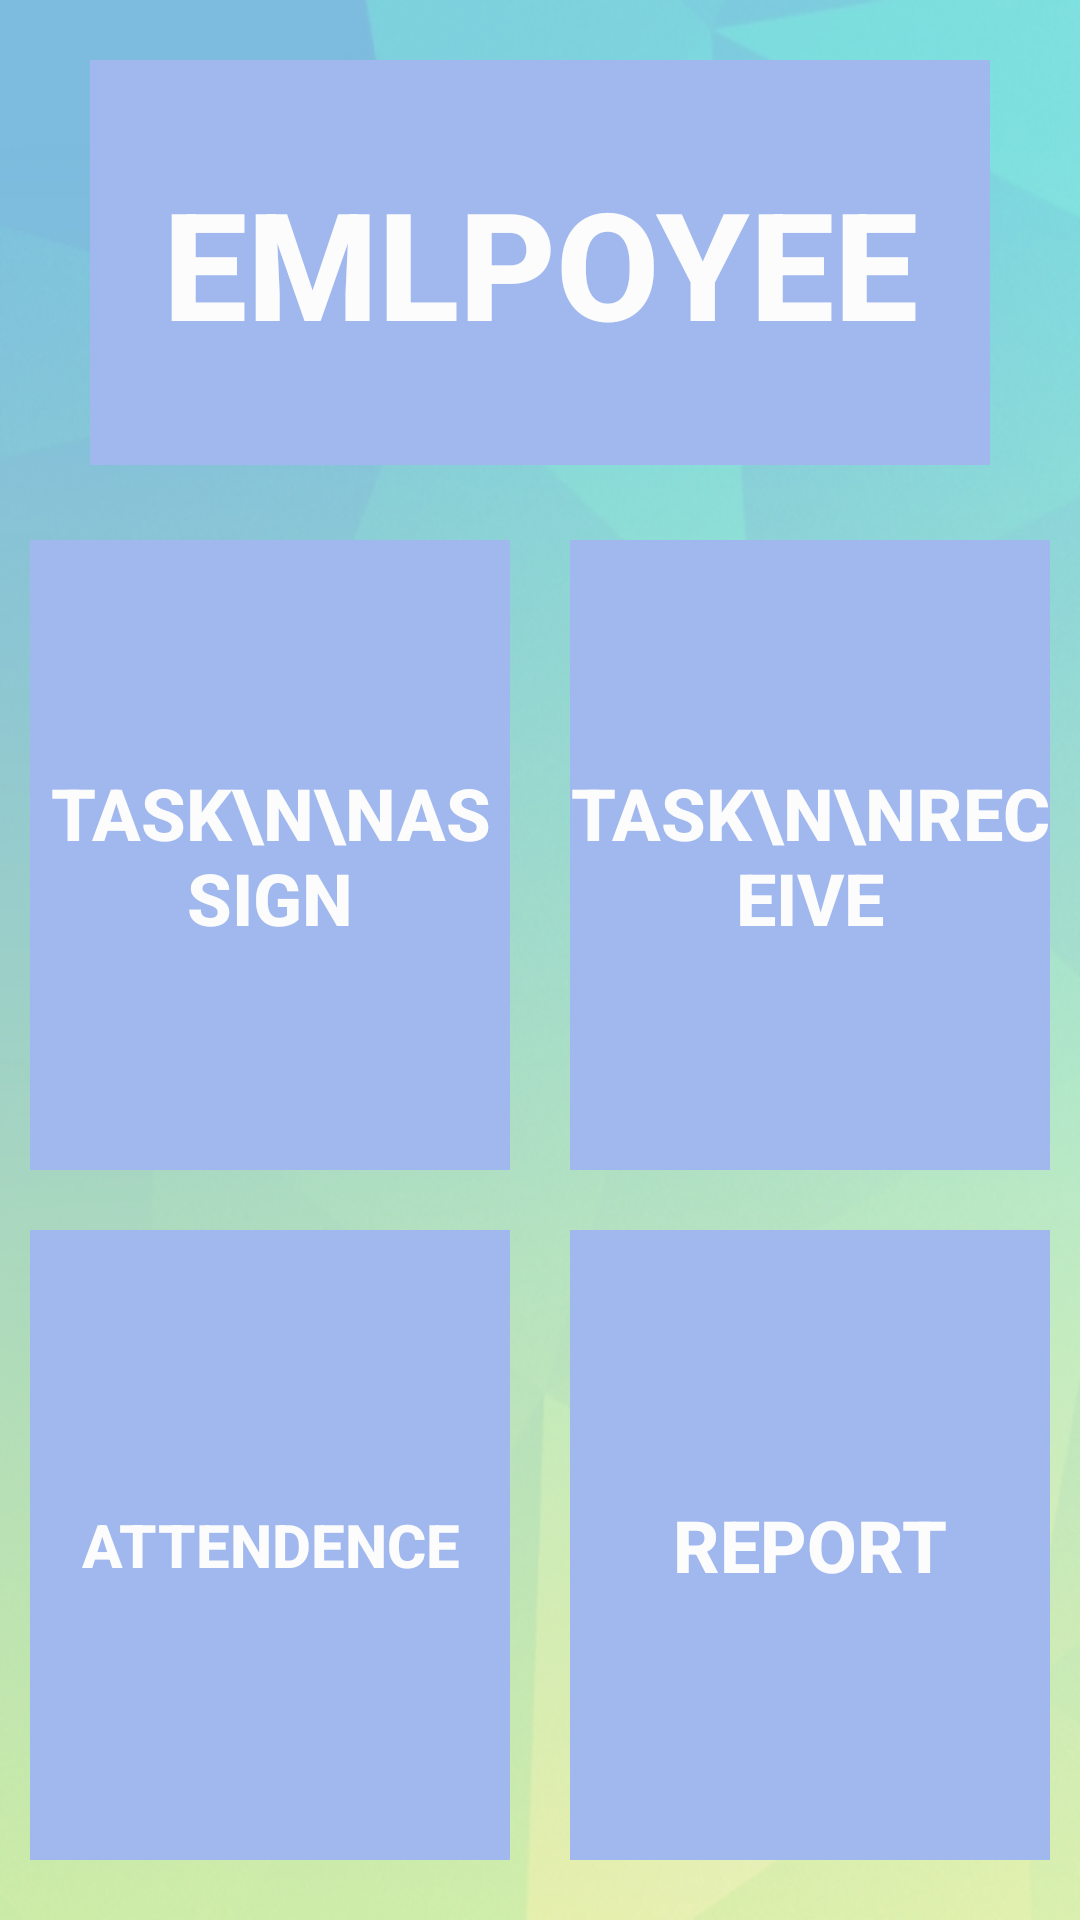

Layout XML and referenced resources for this Android screen:
<!-- AndroidManifest.xml: application theme AppTheme -->
<!-- res/layout/activity_main.xml -->
<?xml version="1.0" encoding="utf-8"?>
<LinearLayout
    xmlns:android="http://schemas.android.com/apk/res/android"
    xmlns:app="http://schemas.android.com/apk/res-auto"
    android:layout_width="match_parent"
    android:layout_height="match_parent"
    android:background="@drawable/background1"
    android:alpha=".5"
    android:orientation="vertical">

    <LinearLayout
        android:layout_width="match_parent"
        android:layout_height="match_parent"
        android:layout_weight="3"
        android:orientation="horizontal">

        <LinearLayout
            android:layout_width="match_parent"
            android:layout_height="match_parent"
            android:layout_weight="1"
            android:layout_marginTop="20dp"
            android:layout_marginBottom="5dp"
            android:layout_marginLeft="30dp"
            android:layout_marginRight="30dp"
            android:background="@color/buttonBackground"
            android:orientation="horizontal">

            <Button
                android:id="@+id/employeeBtn"
                android:layout_width="wrap_content"
                android:layout_height="match_parent"
                android:layout_weight="1"
                android:textSize="50sp"
                android:background="@drawable/ripple_effect"
                android:textColor="@color/buttonTextColor"
                android:textStyle="bold"
                android:text="Emlpoyee" />

        </LinearLayout>


    </LinearLayout>

    <LinearLayout
        android:layout_width="match_parent"
        android:layout_height="match_parent"
        android:layout_weight="1"
        android:orientation="horizontal">

        <LinearLayout
            android:layout_width="match_parent"
            android:layout_height="match_parent"
            android:layout_weight="1"
            android:orientation="vertical">

            <LinearLayout
                android:layout_width="match_parent"
                android:layout_height="0dp"
                android:layout_weight="1"
                android:orientation="horizontal">

                <LinearLayout
                    android:layout_width="match_parent"
                    android:layout_height="match_parent"
                    android:layout_weight="1"
                    android:layout_marginBottom="10dp"
                    android:layout_marginLeft="10dp"
                    android:layout_marginRight="10dp"
                    android:layout_marginTop="20dp"
                    android:background="@color/buttonBackground"

                    android:orientation="horizontal">

                    <Button
                        android:id="@+id/asignTaskBtn"
                        android:layout_width="match_parent"
                        android:layout_height="match_parent"
                        android:layout_weight="1"
                        android:background="@drawable/ripple_effect"
                        android:backgroundTint="#6989fd"
                        android:foreground="?android:attr/selectableItemBackground"
                        android:text="Task\n\nAssign"
                        android:textColor="@color/buttonTextColor"
                        android:textSize="24sp"
                        android:textStyle="bold" />
                </LinearLayout>

            </LinearLayout>

            <LinearLayout
                android:layout_width="match_parent"
                android:layout_height="0dp"
                android:layout_weight="1"
                android:orientation="horizontal">

                <LinearLayout
                    android:layout_width="match_parent"
                    android:layout_height="match_parent"
                    android:layout_weight="1"
                    android:layout_marginBottom="20dp"
                    android:layout_marginLeft="10dp"
                    android:layout_marginRight="10dp"
                    android:layout_marginTop="10dp"
                    android:background="@color/buttonBackground"

                    android:orientation="horizontal">

                    <Button
                        android:id="@+id/attendenceBtn"
                        android:layout_width="match_parent"
                        android:layout_height="match_parent"
                        android:layout_weight="1"
                        android:background="@drawable/ripple_effect"
                        android:text="Attendence"
                        android:textColor="@color/buttonTextColor"
                        android:textSize="20sp"
                        android:textStyle="bold" />
                </LinearLayout>

            </LinearLayout>

        </LinearLayout>

        <LinearLayout
            android:layout_width="match_parent"
            android:layout_height="match_parent"
            android:layout_weight="1"
            android:orientation="vertical">

            <LinearLayout
                android:layout_width="match_parent"
                android:layout_height="0dp"
                android:layout_weight="1"
                android:orientation="horizontal">

                <LinearLayout
                    android:layout_width="match_parent"
                    android:layout_height="match_parent"
                    android:layout_weight="1"
                    android:layout_marginBottom="10dp"
                    android:layout_marginLeft="10dp"
                    android:layout_marginRight="10dp"
                    android:layout_marginTop="20dp"
                    android:background="@color/buttonBackground"
                    android:orientation="horizontal">

                    <Button
                        android:id="@+id/taskReceivedBtn"
                        android:layout_width="match_parent"
                        android:layout_height="match_parent"
                        android:layout_weight="1"
                        android:background="@drawable/ripple_effect"
                        android:text="Task\n\nReceive"
                        android:textColor="@color/buttonTextColor"
                        android:textSize="24sp"
                        android:textStyle="bold" />
                </LinearLayout>

            </LinearLayout>

            <LinearLayout
                android:layout_width="match_parent"
                android:layout_height="0dp"
                android:layout_weight="1"
                android:orientation="horizontal">

                <LinearLayout
                    android:layout_width="match_parent"
                    android:layout_height="match_parent"
                    android:layout_weight="1"
                    android:layout_marginBottom="20dp"
                    android:layout_marginLeft="10dp"
                    android:layout_marginRight="10dp"
                    android:layout_marginTop="10dp"
                    android:background="@color/buttonBackground"
                    android:orientation="horizontal">

                    <Button
                        android:id="@+id/reportBtn"
                        android:layout_width="match_parent"
                        android:layout_height="match_parent"
                        android:layout_weight="1"
                        android:background="@drawable/ripple_effect"
                        android:text="Report"
                        android:textColor="@color/buttonTextColor"
                        android:textSize="24sp"
                        android:textStyle="bold" />
                </LinearLayout>

            </LinearLayout>

        </LinearLayout>
    </LinearLayout>
</LinearLayout>
<!-- resources referenced by this layout -->
<resources>
  <color name="buttonBackground">#4677e1</color>
  <color name="buttonTextColor">#ffffff</color>
  <!-- drawable background1: png bitmap (drawable, 497659 bytes) -->
  <!-- drawable ripple_effect (drawable) -->
  <?xml version="1.0" encoding="utf-8"?>
  <ripple xmlns:android="http://schemas.android.com/apk/res/android"
      xmlns:tools="http://schemas.android.com/tools"
      android:color="#ffffff"
      tools:targetApi="lollipop">
      <item android:id="@android:id/mask">
          <shape android:shape="rectangle">
              <solid android:color="#6989fd" />
          </shape>
      </item>
  </ripple>
  <style name="AppTheme" parent="Theme.AppCompat.Light.DarkActionBar">
          
          <item name="colorPrimary">@color/colorPrimary</item>
          <item name="colorPrimaryDark">@color/colorPrimaryDark</item>
          <item name="colorAccent">@color/colorAccent</item>
      </style>
  <color name="colorPrimary">#3F51B5</color>
  <color name="colorPrimaryDark">#303F9F</color>
  <color name="colorAccent">#6aa5e9</color>
</resources>
